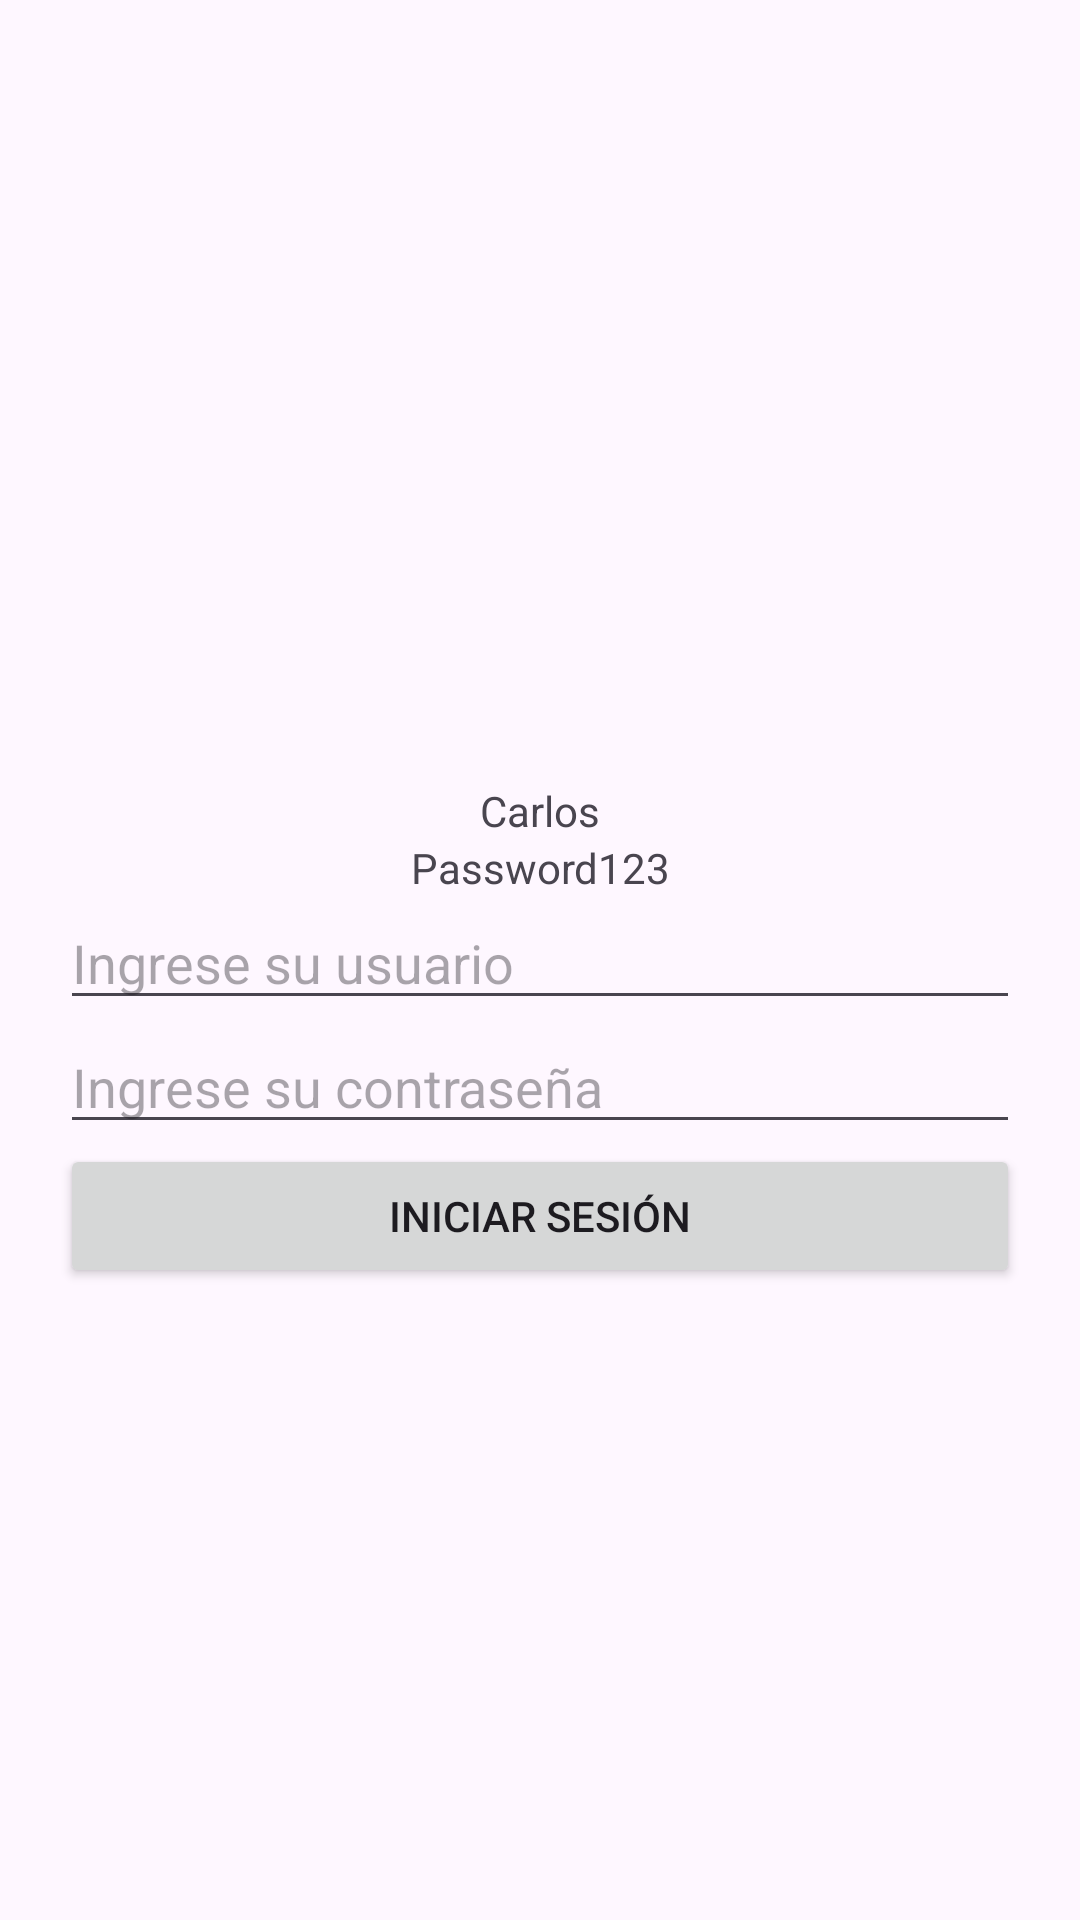

Here is an Android app screen rendered from its layout file. Give the layout XML and the strings, colors and styles it references.
<!-- AndroidManifest.xml: application theme Theme.Entregable_E01 -->
<!-- res/layout/activity_login.xml -->
<?xml version="1.0" encoding="utf-8"?>
<LinearLayout xmlns:android="http://schemas.android.com/apk/res/android"
    xmlns:app="http://schemas.android.com/apk/res-auto"
    xmlns:tools="http://schemas.android.com/tools"
    android:id="@+id/main"
    android:orientation="vertical"
    android:paddingTop="50dp"
    android:paddingHorizontal="20dp"
    android:gravity="center"
    android:layout_width="match_parent"
    android:layout_height="match_parent"
    tools:context=".Widgets.LoginActivity">

    <TextView
        android:text="Carlos"
        android:gravity="center"
        android:layout_width="match_parent"
        android:layout_height="wrap_content" />

    <TextView
        android:text="Password123"
        android:gravity="center"
        android:layout_width="match_parent"
        android:layout_height="wrap_content" />

    <EditText
        android:id="@+id/edtUsername"
        android:hint="Ingrese su usuario"
        android:layout_width="match_parent"
        android:layout_height="wrap_content" />

    <EditText
        android:id="@+id/edtPassword"
        android:hint="Ingrese su contraseña"
        android:layout_width="match_parent"
        android:layout_height="wrap_content" />

    <Button
        android:id="@+id/btnLogin"
        android:text="Iniciar Sesión"
        android:layout_width="match_parent"
        android:layout_height="wrap_content" />

</LinearLayout>
<!-- resources referenced by this layout -->
<resources>
  <style name="Theme.Entregable_E01" parent="Base.Theme.Entregable_E01" />
  <style name="Base.Theme.Entregable_E01" parent="Theme.Material3.DayNight.NoActionBar">
          
          
      </style>
</resources>
